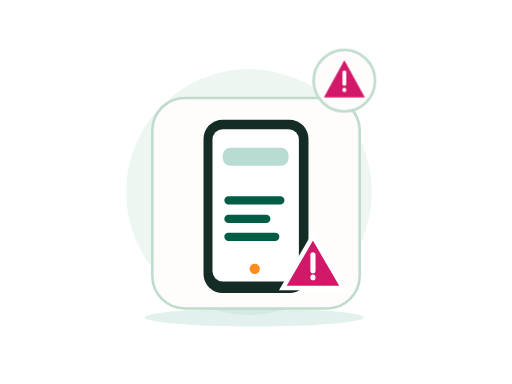
t = 0.00 s
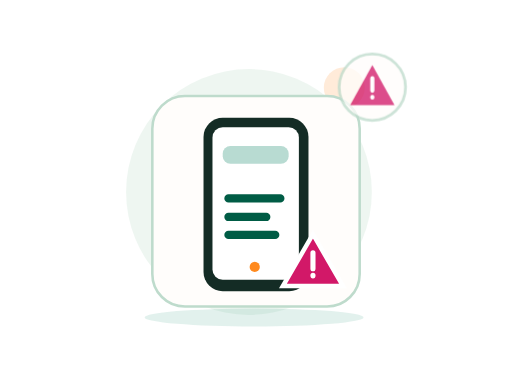
t = 0.70 s
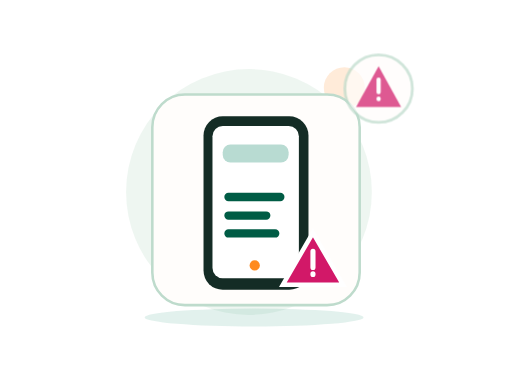
t = 1.05 s
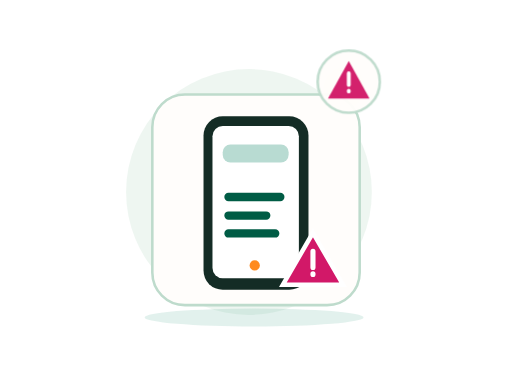
t = 1.75 s
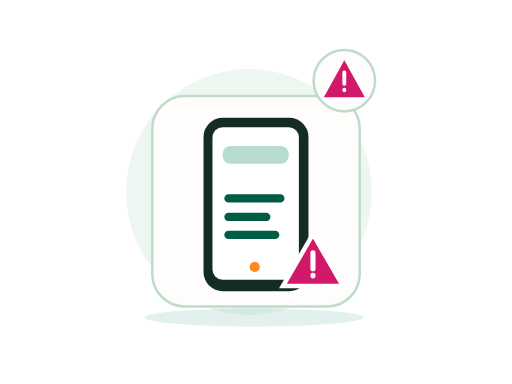
t = 2.10 s
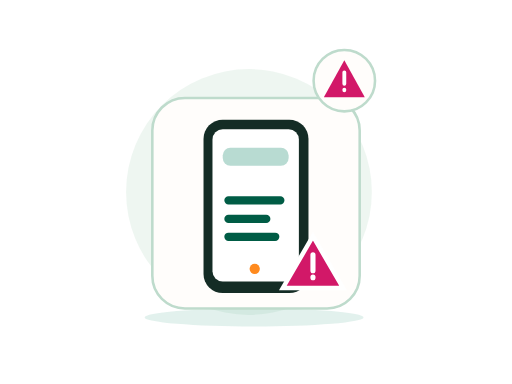
t = 2.80 s

The animated SVG that drew these frames (rendered in a browser with its animation timeline set to each time). Animation: 2 CSS @keyframes rules; one cycle of 2.80 s.

<?xml version="1.0" encoding="UTF-8"?>
<svg xmlns="http://www.w3.org/2000/svg" xmlns:xlink="http://www.w3.org/1999/xlink" width="800" height="600" viewBox="0 0 800 600" role="img" aria-labelledby="zil-028-title zil-028-desc" data-illustration="ZIL-028" data-base="BASE-ERROR" data-theme="light" data-motion="on" data-requires-business-state="true" data-status="REVUE_VISUELLE_REQUISE">
<title id="zil-028-title">Paiement échoué</title><desc id="zil-028-desc">Illustration Zamurek. Géométrie vectorielle native. Famille BASE-ERROR. Sources Humaaans / IRA Design lorsque présentes. Pas de preuve transactionnelle.</desc>
<style><![CDATA[#zil-028-seal{transform-box:fill-box;transform-origin:center;animation:zil-028-hint 2s ease-in-out 1}#zil-028-device{transform-box:fill-box;transform-origin:center;animation:zil-028-float 2.8s ease-in-out 1}@keyframes zil-028-hint{0%,100%{scale:1;opacity:1}50%{scale:1.1;opacity:.72}}@keyframes zil-028-float{0%,100%{translate:0 0}50%{translate:0 -6px}}@media(prefers-reduced-motion:reduce){*{animation:none!important;transition:none!important}}]]></style>
<g id="zil-028-background" data-layer="decor">
<circle cx="389" cy="300" r="192" fill="#EAF4EE" opacity=".81"/>
<ellipse cx="397" cy="496" rx="171" ry="14" fill="#14886B" opacity=".12"/>
<circle cx="538" cy="137" r="32" fill="#FF8A1E" opacity=".17"/>
<path d="M532 218l10 16 16 10-16 10-10 16-10-16-16-10 16-10z" fill="#D21868" opacity=".25"/></g>

<g id="zil-028-device" data-layer="object" transform="translate(238 153)">
<rect x="0" y="0" width="324" height="329" rx="51" fill="#FFFDFB" stroke="#BEDBCC" stroke-width="4"/>
<g id="zil-028-object-geometry" transform="translate(1 16)"><rect x="79" y="18" width="164" height="271" rx="30" fill="#142C25"/><rect x="93" y="33" width="135" height="238" rx="16" fill="#FFFFFF"/><rect x="109" y="62" width="103" height="28" rx="12" fill="#14886B" opacity=".3"/><path d="M118 144h81M118 173h59M118 201h73" stroke="#005C45" stroke-width="13" stroke-linecap="round"/><circle cx="159" cy="251" r="8" fill="#FF8A1E"/><path d="M250 200l47 81h-94z" fill="#D21868" stroke="#FFFFFF" stroke-width="7"/><path d="M250 229v25m0 10v1" stroke="#FFFFFF" stroke-width="8" stroke-linecap="round"/></g>
</g>

<g id="zil-028-seal" data-layer="contextual-accessory" transform="translate(538 126)">
<circle r="48" fill="#FFFDFB" stroke="#BEDBCC" stroke-width="4"/>
<g id="zil-028-context-symbol"><path d="M0-32l32 58h-64z" fill="#D21868"/><path d="M0-13v18m0 9v1" stroke="#FFFFFF" stroke-width="6" stroke-linecap="round"/></g></g>
</svg>
